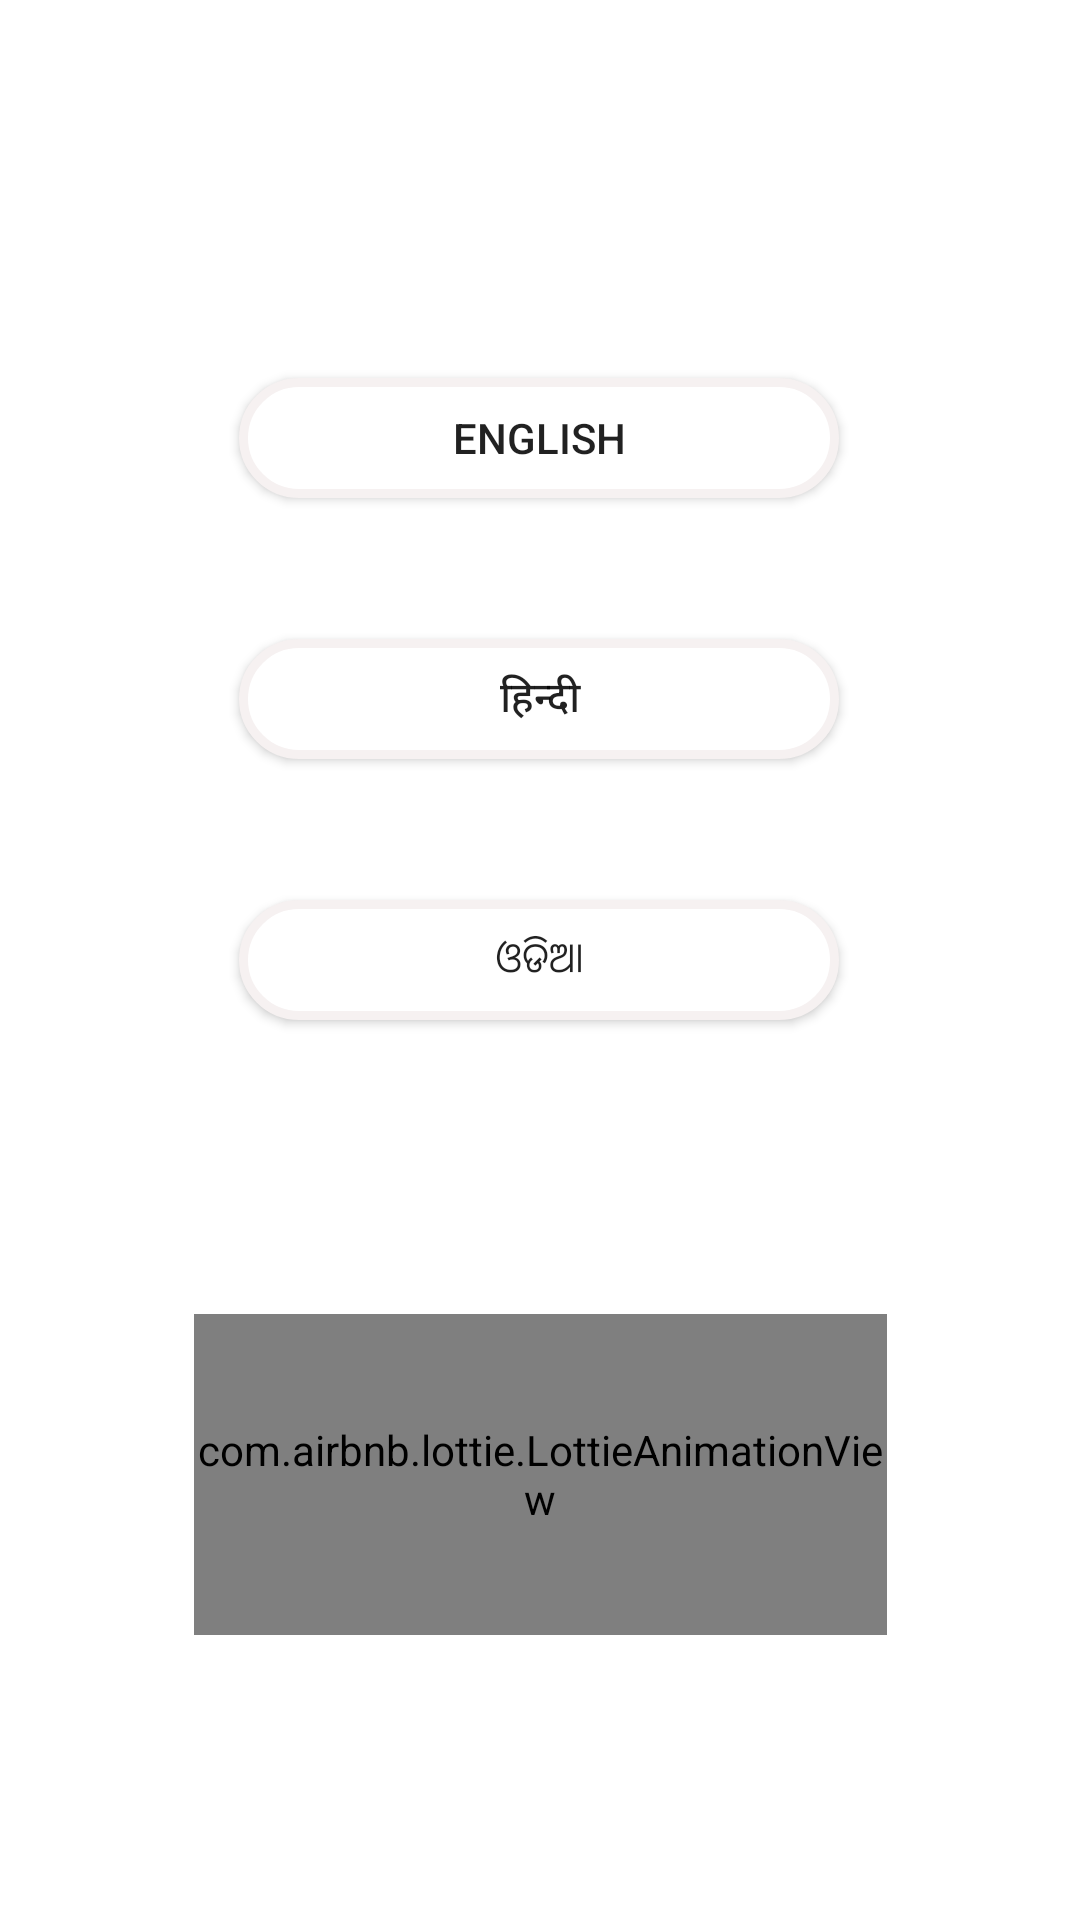

Android layout source for this screen:
<!-- AndroidManifest.xml: application theme Theme.VarjyaSarathi -->
<!-- res/layout/activity_language_selection.xml -->
<?xml version="1.0" encoding="utf-8"?>
<androidx.constraintlayout.widget.ConstraintLayout xmlns:android="http://schemas.android.com/apk/res/android"
    xmlns:app="http://schemas.android.com/apk/res-auto"
    xmlns:tools="http://schemas.android.com/tools"
    android:layout_width="match_parent"
    android:layout_height="match_parent"
    tools:context=".LanguageSelection">

    <com.airbnb.lottie.LottieAnimationView
        android:id="@+id/animationView"
        android:layout_width="231dp"
        android:layout_height="0dp"
        android:layout_marginStart="90dp"
        android:layout_marginEnd="90dp"
        android:layout_marginBottom="95dp"
        app:layout_constraintBottom_toBottomOf="parent"
        app:layout_constraintEnd_toEndOf="parent"
        app:layout_constraintStart_toStartOf="parent"
        app:layout_constraintTop_toBottomOf="@+id/btn_lang_odia"
        app:lottie_autoPlay="false"
        app:lottie_rawRes="@raw/select_your_lang" />

    <Button
        android:id="@+id/btn_lang_eng"
        android:layout_width="200dp"
        android:layout_height="40dp"
        android:layout_marginStart="105dp"
        android:layout_marginTop="126dp"
        android:layout_marginEnd="106dp"
        android:background="@drawable/round_cornor_white_bg_lalpha_white_border"
        android:text="@string/language_english"
        app:layout_constraintEnd_toEndOf="parent"
        app:layout_constraintStart_toStartOf="parent"
        app:layout_constraintTop_toTopOf="parent" />

    <Button
        android:id="@+id/btn_lang_hindi"
        android:layout_width="200dp"
        android:layout_height="40dp"
        android:layout_marginStart="105dp"
        android:layout_marginEnd="106dp"
        android:background="@drawable/round_cornor_white_bg_lalpha_white_border"
        android:text="@string/language_hindi"
        app:layout_constraintBottom_toTopOf="@+id/btn_lang_odia"
        app:layout_constraintEnd_toEndOf="parent"
        app:layout_constraintStart_toStartOf="parent"
        app:layout_constraintTop_toBottomOf="@+id/btn_lang_eng" />

    <Button
        android:id="@+id/btn_lang_odia"
        android:layout_width="200dp"
        android:layout_height="40dp"
        android:layout_marginStart="105dp"
        android:layout_marginTop="300dp"
        android:layout_marginEnd="106dp"
        android:layout_marginBottom="98dp"
        android:background="@drawable/round_cornor_white_bg_lalpha_white_border"
        android:text="@string/language_odia"
        app:layout_constraintBottom_toTopOf="@+id/animationView"
        app:layout_constraintEnd_toEndOf="parent"
        app:layout_constraintStart_toStartOf="parent"
        app:layout_constraintTop_toTopOf="parent" />


</androidx.constraintlayout.widget.ConstraintLayout>
<!-- resources referenced by this layout -->
<resources>
  <!-- drawable round_cornor_white_bg_lalpha_white_border (drawable) -->
  <?xml version="1.0" encoding="utf-8"?>
  <shape xmlns:android="http://schemas.android.com/apk/res/android">
      <solid android:color="#FFFFFF"/>
  
      <stroke android:width="3dp"
          android:color="#F6F1F1" />
      <corners android:radius="20dp"/>
      <padding android:left="0dp" android:top="0dp" android:right="0dp" android:bottom="0dp" />
  </shape>
  <string name="language_english">English</string>
  <string name="language_hindi">हिन्दी</string>
  <string name="language_odia">ଓଡିଆ</string>
  <style name="Theme.VarjyaSarathi" parent="Theme.MaterialComponents.DayNight.NoActionBar">
          
          <item name="colorPrimary">@color/purple_500</item>
          <item name="colorPrimaryVariant">@color/purple_700</item>
          <item name="colorOnPrimary">@color/white</item>
          
          <item name="colorSecondary">@color/teal_200</item>
          <item name="colorSecondaryVariant">@color/teal_700</item>
          <item name="colorOnSecondary">@color/black</item>
          
          <item name="android:statusBarColor" tools:targetApi="l">?attr/colorPrimaryVariant</item>
          
      </style>
  <!-- not gathered from this repository: default colours our renderer supplied (Android Studio template values) -->
  <color name="purple_500">#FF6200EE</color>
  <color name="purple_700">#FF3700B3</color>
  <color name="teal_200">#FF03DAC5</color>
  <color name="teal_700">#FF018786</color>
  <color name="black">#FF000000</color>
  <color name="white">#FFFFFFFF</color>
</resources>
